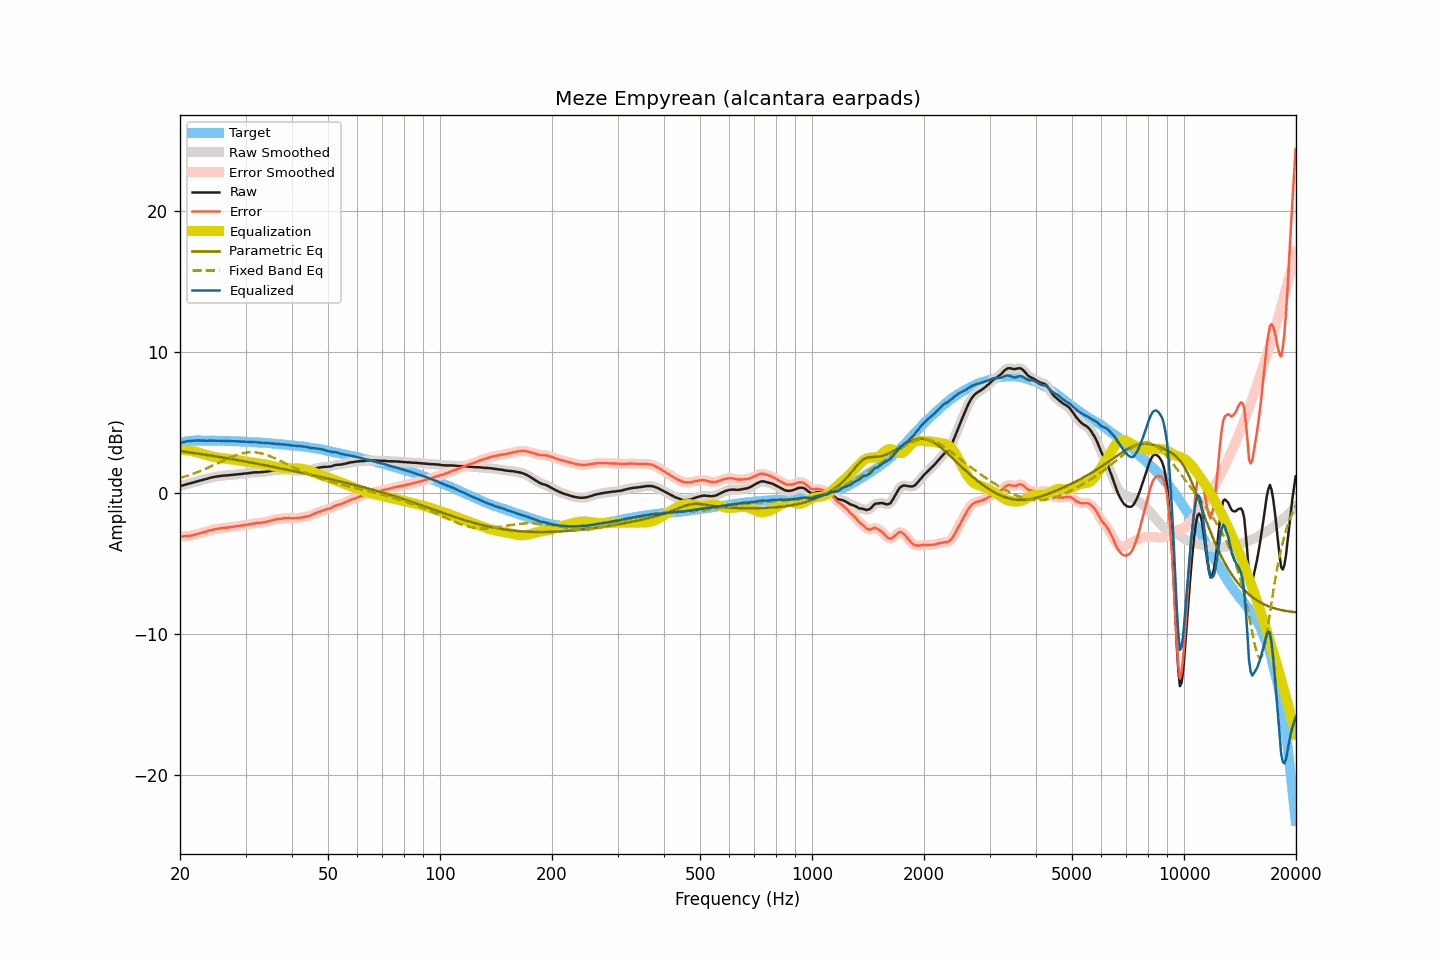

Values plotted in this chart, from the file beside it:
frequency, raw, smoothed, error, error_smoothed, equalization, parametric_eq, fixed_band_eq, equalized_raw, equalized_smoothed, target
20.00, 0.51, 0.50, -3.05, -3.06, 3.06, 2.98, 1.08, 3.57, 3.56, 3.56
20.20, 0.53, 0.53, -3.06, -3.06, 3.06, 2.96, 1.11, 3.59, 3.59, 3.59
20.40, 0.56, 0.56, -3.06, -3.05, 3.06, 2.95, 1.14, 3.61, 3.62, 3.62
20.61, 0.60, 0.59, -3.04, -3.05, 3.05, 2.93, 1.18, 3.65, 3.64, 3.64
20.81, 0.63, 0.63, -3.04, -3.04, 3.04, 2.92, 1.21, 3.67, 3.67, 3.67
21.02, 0.66, 0.66, -3.04, -3.03, 3.03, 2.90, 1.25, 3.69, 3.69, 3.70
21.23, 0.69, 0.69, -3.02, -3.02, 3.01, 2.89, 1.29, 3.70, 3.70, 3.71
21.44, 0.72, 0.72, -3.00, -3.00, 3.00, 2.87, 1.33, 3.72, 3.71, 3.72
21.66, 0.75, 0.75, -2.98, -2.98, 2.97, 2.86, 1.37, 3.72, 3.72, 3.73
21.87, 0.78, 0.78, -2.95, -2.95, 2.95, 2.84, 1.41, 3.73, 3.73, 3.73
22.09, 0.82, 0.82, -2.92, -2.92, 2.92, 2.82, 1.45, 3.74, 3.73, 3.74
22.31, 0.85, 0.85, -2.89, -2.89, 2.89, 2.81, 1.50, 3.74, 3.74, 3.73
22.54, 0.88, 0.88, -2.86, -2.86, 2.86, 2.79, 1.54, 3.73, 3.73, 3.73
22.76, 0.91, 0.91, -2.82, -2.82, 2.82, 2.77, 1.59, 3.73, 3.73, 3.73
22.99, 0.94, 0.94, -2.78, -2.79, 2.79, 2.76, 1.63, 3.73, 3.73, 3.72
23.22, 0.97, 0.97, -2.75, -2.76, 2.75, 2.74, 1.68, 3.72, 3.72, 3.72
23.45, 1.00, 1.00, -2.72, -2.72, 2.72, 2.72, 1.73, 3.72, 3.72, 3.72
23.69, 1.03, 1.03, -2.69, -2.69, 2.69, 2.70, 1.78, 3.72, 3.72, 3.72
23.92, 1.07, 1.06, -2.65, -2.66, 2.66, 2.69, 1.83, 3.73, 3.72, 3.72
24.16, 1.10, 1.10, -2.63, -2.63, 2.63, 2.67, 1.89, 3.73, 3.72, 3.73
24.40, 1.12, 1.12, -2.61, -2.60, 2.60, 2.65, 1.94, 3.72, 3.73, 3.73
24.65, 1.15, 1.15, -2.57, -2.57, 2.58, 2.63, 1.99, 3.72, 3.72, 3.72
24.89, 1.17, 1.17, -2.55, -2.55, 2.55, 2.61, 2.04, 3.72, 3.72, 3.72
25.14, 1.19, 1.19, -2.53, -2.53, 2.53, 2.60, 2.10, 3.72, 3.72, 3.72
25.39, 1.20, 1.20, -2.52, -2.51, 2.51, 2.58, 2.15, 3.71, 3.71, 3.71
25.65, 1.22, 1.22, -2.49, -2.49, 2.49, 2.56, 2.21, 3.71, 3.71, 3.71
25.91, 1.23, 1.23, -2.47, -2.47, 2.48, 2.54, 2.26, 3.71, 3.71, 3.70
26.16, 1.25, 1.24, -2.45, -2.46, 2.46, 2.52, 2.32, 3.71, 3.71, 3.70
26.43, 1.25, 1.25, -2.45, -2.45, 2.45, 2.50, 2.37, 3.70, 3.70, 3.70
26.69, 1.26, 1.26, -2.44, -2.44, 2.44, 2.48, 2.42, 3.70, 3.70, 3.70
26.96, 1.27, 1.27, -2.43, -2.43, 2.43, 2.46, 2.47, 3.69, 3.69, 3.70
27.23, 1.28, 1.28, -2.42, -2.42, 2.41, 2.44, 2.52, 3.69, 3.69, 3.70
27.50, 1.29, 1.29, -2.41, -2.40, 2.40, 2.42, 2.57, 3.69, 3.69, 3.69
27.77, 1.30, 1.30, -2.38, -2.38, 2.38, 2.40, 2.62, 3.68, 3.68, 3.68
28.05, 1.32, 1.32, -2.36, -2.36, 2.37, 2.38, 2.66, 3.69, 3.68, 3.68
28.33, 1.33, 1.33, -2.34, -2.35, 2.35, 2.36, 2.70, 3.68, 3.68, 3.67
28.62, 1.34, 1.34, -2.33, -2.33, 2.33, 2.34, 2.74, 3.67, 3.67, 3.67
28.90, 1.35, 1.35, -2.32, -2.32, 2.32, 2.32, 2.77, 3.66, 3.67, 3.67
29.19, 1.36, 1.36, -2.30, -2.30, 2.30, 2.30, 2.81, 3.66, 3.66, 3.66
29.48, 1.38, 1.38, -2.29, -2.28, 2.28, 2.28, 2.83, 3.66, 3.66, 3.66
29.78, 1.39, 1.39, -2.26, -2.27, 2.26, 2.26, 2.86, 3.65, 3.65, 3.65
30.08, 1.40, 1.40, -2.25, -2.25, 2.25, 2.24, 2.87, 3.64, 3.65, 3.65
30.38, 1.41, 1.41, -2.23, -2.23, 2.23, 2.22, 2.89, 3.63, 3.64, 3.64
30.68, 1.43, 1.43, -2.21, -2.21, 2.21, 2.20, 2.90, 3.64, 3.63, 3.64
30.99, 1.44, 1.44, -2.19, -2.19, 2.19, 2.17, 2.91, 3.63, 3.63, 3.62
31.30, 1.46, 1.46, -2.16, -2.17, 2.17, 2.15, 2.90, 3.63, 3.63, 3.62
31.61, 1.47, 1.47, -2.15, -2.15, 2.15, 2.13, 2.90, 3.62, 3.62, 3.62
31.93, 1.48, 1.48, -2.13, -2.13, 2.14, 2.11, 2.89, 3.62, 3.61, 3.61
32.24, 1.48, 1.48, -2.12, -2.12, 2.12, 2.09, 2.88, 3.60, 3.60, 3.60
32.57, 1.48, 1.48, -2.11, -2.11, 2.11, 2.07, 2.86, 3.59, 3.59, 3.59
32.89, 1.49, 1.49, -2.10, -2.10, 2.09, 2.04, 2.84, 3.58, 3.58, 3.59
33.22, 1.50, 1.50, -2.08, -2.08, 2.08, 2.02, 2.81, 3.58, 3.58, 3.58
33.55, 1.51, 1.51, -2.07, -2.06, 2.06, 2.00, 2.78, 3.57, 3.57, 3.57
33.89, 1.52, 1.52, -2.04, -2.04, 2.04, 1.98, 2.74, 3.56, 3.56, 3.56
34.23, 1.54, 1.53, -2.02, -2.02, 2.02, 1.96, 2.71, 3.56, 3.55, 3.56
34.57, 1.55, 1.55, -2.00, -1.99, 1.99, 1.93, 2.66, 3.54, 3.54, 3.55
34.92, 1.57, 1.57, -1.96, -1.97, 1.96, 1.91, 2.62, 3.53, 3.53, 3.53
35.27, 1.59, 1.59, -1.94, -1.94, 1.94, 1.89, 2.57, 3.53, 3.53, 3.53
35.62, 1.61, 1.61, -1.91, -1.91, 1.91, 1.86, 2.52, 3.52, 3.52, 3.52
35.97, 1.63, 1.63, -1.87, -1.88, 1.88, 1.84, 2.47, 3.51, 3.51, 3.50
... 635 more rows
